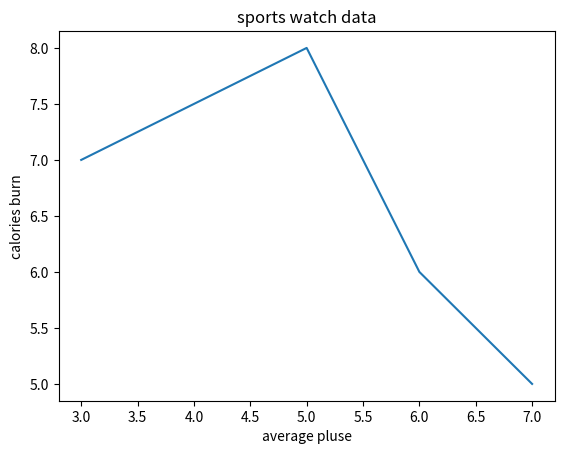

Recreate this plot in Python.
import matplotlib.pyplot as plt
import numpy as np

x=np.array([3,5,6,7])
y=np.array([7,8,6,5])

plt.plot(x,y)
plt.xlabel("average pluse")
plt.ylabel("calories burn")
plt.title('sports watch data')

plt.show()